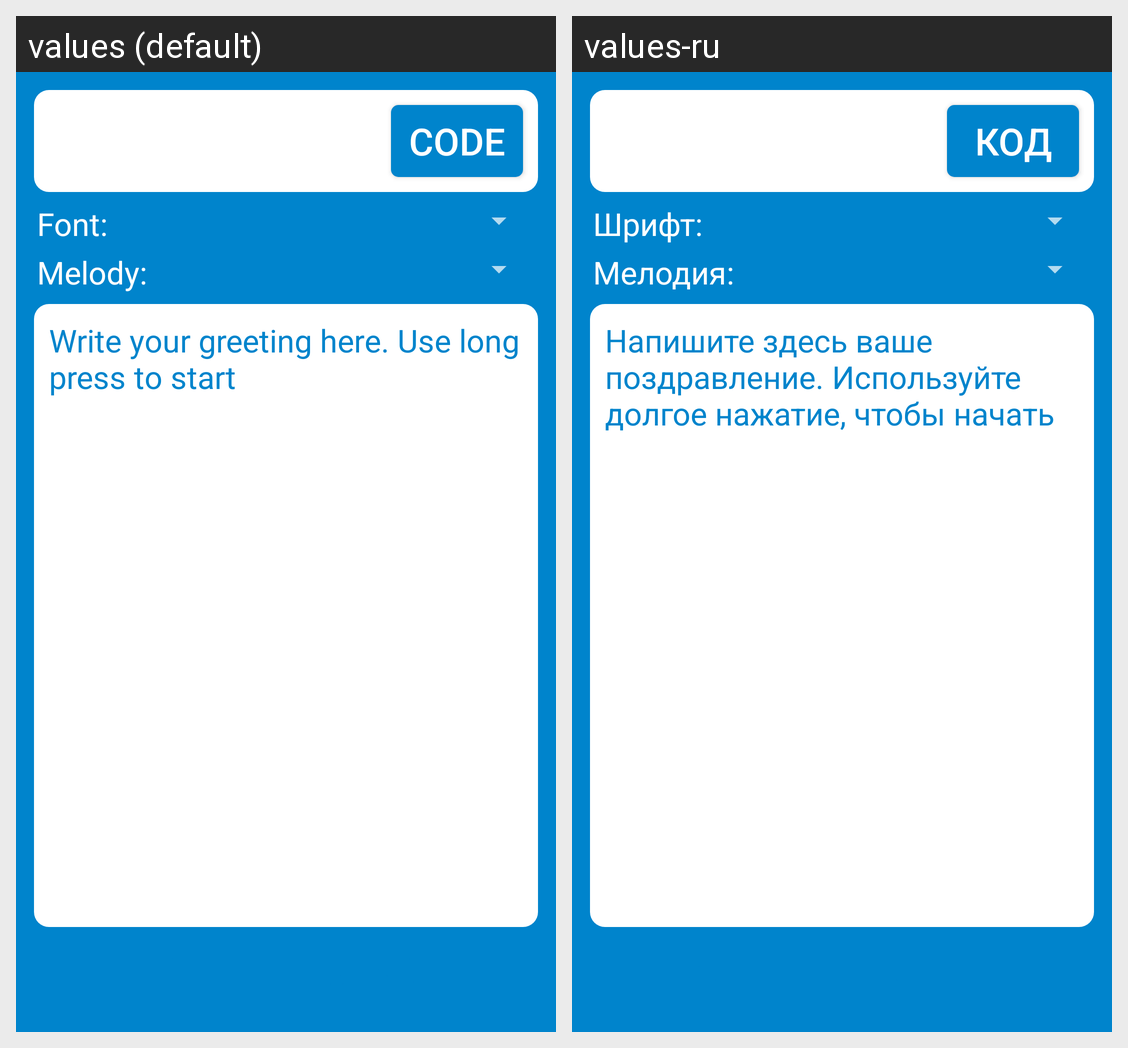

Strings drawn on this Android screen and how each of the app's shown locales translates them:
Android screen res/layout/activity_create.xml rendered under 2 locales, left to right: values (default), values-ru. Device: Nexus 5 (rendered at 1080×1920; each locale shown at half size, 540×960, under a caption strip naming it); theme AppTheme.
Strings drawn on this screen, with the default value and each locale's value (text and hints the layout hard-codes, and strings that could not be matched under every locale, appear in the picture but are not listed):

gen_code
  values: Code
  values-ru: Код

font_size
  values: Font:
  values-ru: Шрифт:

melody
  values: Melody:
  values-ru: Мелодия:

greeting_hint
  values: Write your greeting here. Use long press to start
  values-ru: Напишите здесь ваше поздравление. Используйте долгое нажатие, чтобы начать
